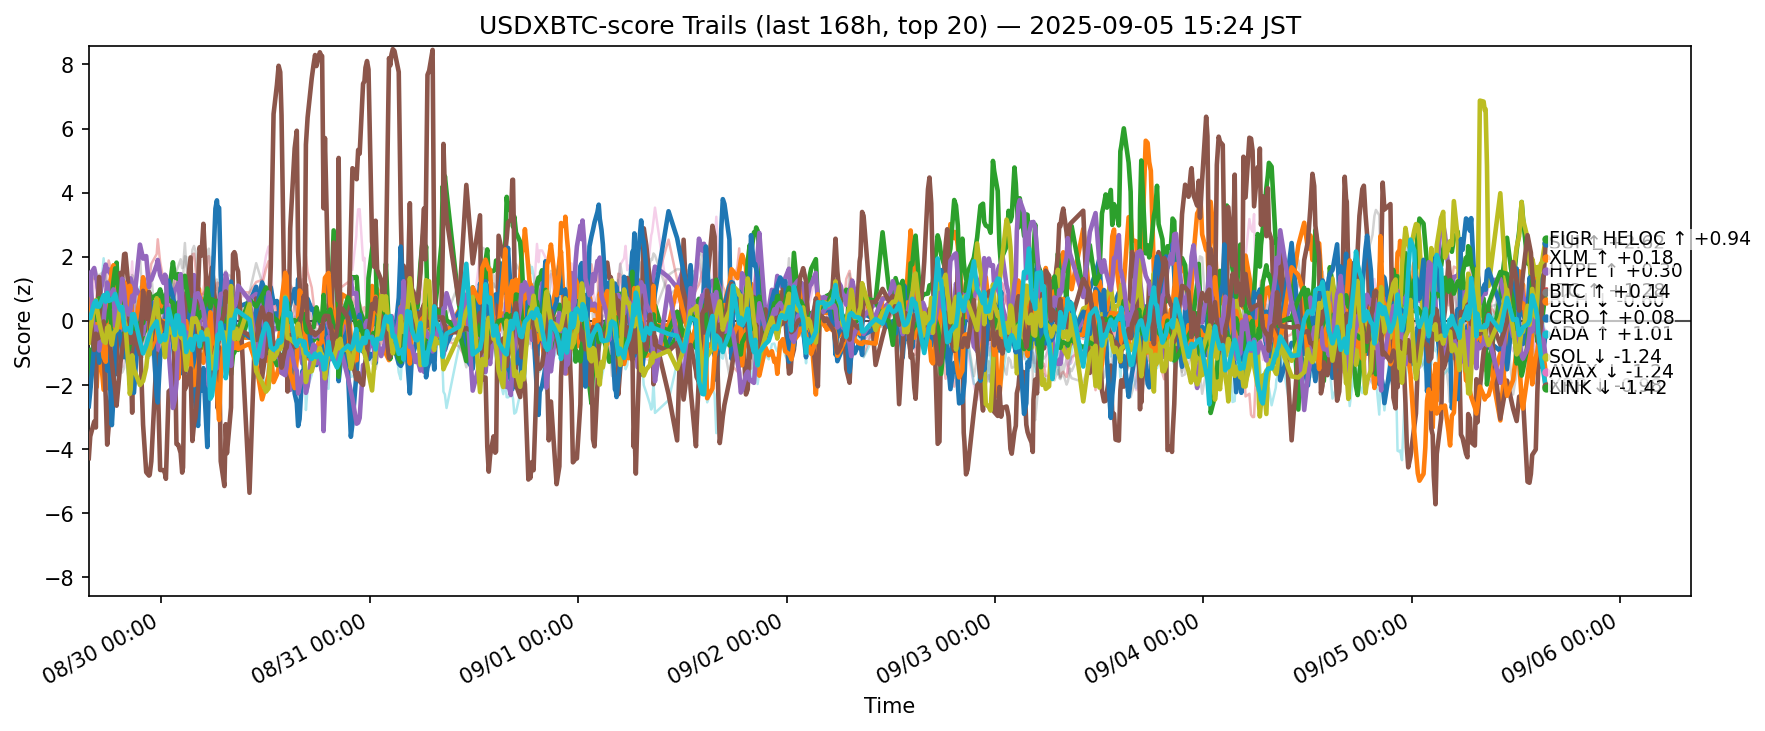

Data behind this chart, as committed beside it:
ts, side, symbol, score
2025-08-29 06:39:09.178416+00:00, usdxbtc, ADA, -0.2982
2025-08-29 06:39:09.178416+00:00, usdxbtc, AVAX, 1.351
2025-08-29 06:39:09.178416+00:00, usdxbtc, BCH, -0.9095
2025-08-29 06:39:09.178416+00:00, usdxbtc, BNB, 1.309
2025-08-29 06:39:09.178416+00:00, usdxbtc, BTC, 1.013
2025-08-29 06:39:09.178416+00:00, usdxbtc, CRO, -4.283
2025-08-29 06:39:09.178416+00:00, usdxbtc, DOGE, -0.1067
2025-08-29 06:39:09.178416+00:00, usdxbtc, DOT, 0.7851
2025-08-29 06:39:09.178416+00:00, usdxbtc, ETH, 0.4683
2025-08-29 06:39:09.178416+00:00, usdxbtc, HBAR, -0.1888
2025-08-29 06:39:09.178416+00:00, usdxbtc, HYPE, -2.662
2025-08-29 06:39:09.178416+00:00, usdxbtc, LINK, 1.162
2025-08-29 06:39:09.178416+00:00, usdxbtc, LTC, 0.008399
2025-08-29 06:39:09.178416+00:00, usdxbtc, SHIB, 0.08799
2025-08-29 06:39:09.178416+00:00, usdxbtc, SOL, 0.8247
2025-08-29 06:39:09.178416+00:00, usdxbtc, SUI, -0.006665
2025-08-29 06:39:09.178416+00:00, usdxbtc, TON, 0.4632
2025-08-29 06:39:09.178416+00:00, usdxbtc, TRX, 1.016
2025-08-29 06:39:09.178416+00:00, usdxbtc, XLM, -0.6785
2025-08-29 06:39:09.178416+00:00, usdxbtc, XRP, 0.1304
2025-08-29 06:49:09.524436+00:00, usdxbtc, ADA, -0.108
2025-08-29 06:49:09.524436+00:00, usdxbtc, AVAX, 0.4457
2025-08-29 06:49:09.524436+00:00, usdxbtc, BCH, -2.065
2025-08-29 06:49:09.524436+00:00, usdxbtc, BNB, 1.361
2025-08-29 06:49:09.524436+00:00, usdxbtc, BTC, 1.442
2025-08-29 06:49:09.524436+00:00, usdxbtc, CRO, -3.605
2025-08-29 06:49:09.524436+00:00, usdxbtc, DOGE, -0.3728
2025-08-29 06:49:09.524436+00:00, usdxbtc, DOT, 0.8798
2025-08-29 06:49:09.524436+00:00, usdxbtc, ETH, 0.9493
2025-08-29 06:49:09.524436+00:00, usdxbtc, HBAR, 0.593
2025-08-29 06:49:09.524436+00:00, usdxbtc, HYPE, -2.204
2025-08-29 06:49:09.524436+00:00, usdxbtc, LINK, -0.06948
2025-08-29 06:49:09.524436+00:00, usdxbtc, LTC, -0.6534
2025-08-29 06:49:09.524436+00:00, usdxbtc, SHIB, -0.05203
2025-08-29 06:49:09.524436+00:00, usdxbtc, SOL, 1.51
2025-08-29 06:49:09.524436+00:00, usdxbtc, SUI, 0.09233
2025-08-29 06:49:09.524436+00:00, usdxbtc, TON, 0.6292
2025-08-29 06:49:09.524436+00:00, usdxbtc, TRX, 0.8521
2025-08-29 06:49:09.524436+00:00, usdxbtc, XLM, -0.2864
2025-08-29 06:49:09.524436+00:00, usdxbtc, XRP, 0.08797
2025-08-29 07:16:35.622082+00:00, usdxbtc, ADA, -0.2922
2025-08-29 07:16:35.622082+00:00, usdxbtc, AVAX, -0.6334
2025-08-29 07:16:35.622082+00:00, usdxbtc, BCH, -0.3734
2025-08-29 07:16:35.622082+00:00, usdxbtc, BNB, 1.3
2025-08-29 07:16:35.622082+00:00, usdxbtc, BTC, 1.65
2025-08-29 07:16:35.622082+00:00, usdxbtc, CRO, -3.143
2025-08-29 07:16:35.622082+00:00, usdxbtc, DOGE, -0.6947
2025-08-29 07:16:35.622082+00:00, usdxbtc, DOT, -0.02785
2025-08-29 07:16:35.622082+00:00, usdxbtc, ETH, -0.06396
2025-08-29 07:16:35.622082+00:00, usdxbtc, HBAR, 0.1294
2025-08-29 07:16:35.622082+00:00, usdxbtc, HYPE, -0.7835
2025-08-29 07:16:35.622082+00:00, usdxbtc, LINK, -0.3601
2025-08-29 07:16:35.622082+00:00, usdxbtc, LTC, 0.2979
2025-08-29 07:16:35.622082+00:00, usdxbtc, SHIB, -0.1075
2025-08-29 07:16:35.622082+00:00, usdxbtc, SOL, -0.706
2025-08-29 07:16:35.622082+00:00, usdxbtc, SUI, -0.9086
2025-08-29 07:16:35.622082+00:00, usdxbtc, TON, 1.396
2025-08-29 07:16:35.622082+00:00, usdxbtc, TRX, 1.601
2025-08-29 07:16:35.622082+00:00, usdxbtc, XLM, 0.4462
2025-08-29 07:16:35.622082+00:00, usdxbtc, XRP, 0.5551
... 12,500 more rows
